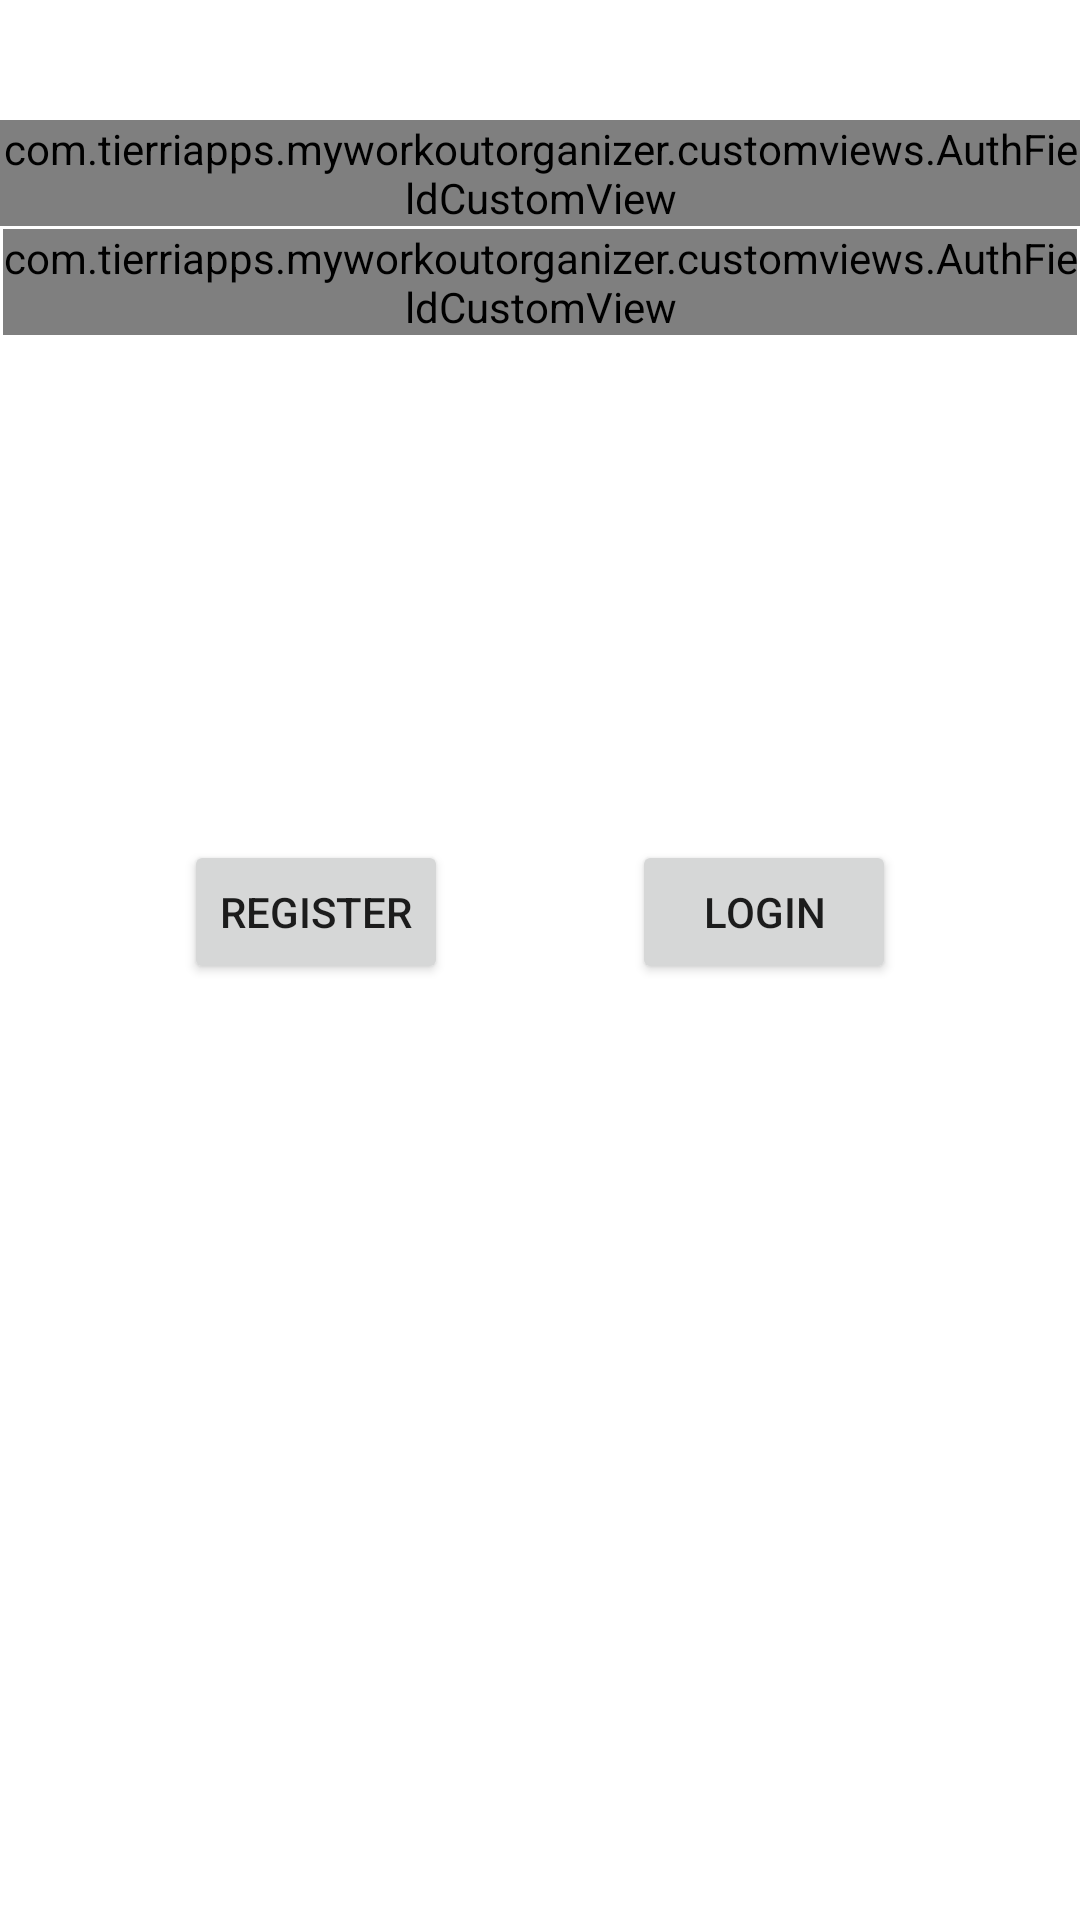

The Android layout XML behind this screen, and the referenced resources:
<!-- AndroidManifest.xml: application theme Theme.MyWorkoutOrganizer -->
<!-- res/layout/activity_login.xml -->
<?xml version="1.0" encoding="utf-8"?>
<androidx.constraintlayout.widget.ConstraintLayout xmlns:android="http://schemas.android.com/apk/res/android"
    xmlns:app="http://schemas.android.com/apk/res-auto"
    xmlns:tools="http://schemas.android.com/tools"
    android:layout_width="match_parent"
    android:layout_height="match_parent"
    tools:context=".feature_authentication.presenter.ui.LoginActivity"
    android:id="@+id/activityLoginLayout">

    <com.tierriapps.myworkoutorganizer.customviews.AuthFieldCustomView
        android:id="@+id/authcvEmailLogin"
        android:layout_width="0dp"
        android:layout_height="wrap_content"
        android:layout_marginTop="40dp"
        app:layout_constraintEnd_toEndOf="parent"
        app:layout_constraintStart_toStartOf="parent"
        app:layout_constraintTop_toTopOf="parent"
        app:textSize="@dimen/authentication_fields"
        app:topHintSize="@dimen/hints_size"
        app:topHintText="@string/emailhint" />

    <Button
        android:id="@+id/buttonRegisterLogin"
        android:layout_width="wrap_content"
        android:layout_height="wrap_content"
        android:layout_marginTop="280dp"
        android:text="@string/register"
        app:layout_constraintEnd_toStartOf="@+id/buttonLogin"
        app:layout_constraintHorizontal_bias="0.5"
        app:layout_constraintStart_toStartOf="parent"
        app:layout_constraintTop_toTopOf="parent" />

    <Button
        android:id="@+id/buttonLogin"
        android:layout_width="wrap_content"
        android:layout_height="wrap_content"
        android:text="@string/login"
        app:layout_constraintEnd_toEndOf="parent"
        app:layout_constraintHorizontal_bias="0.5"
        app:layout_constraintStart_toEndOf="@+id/buttonRegisterLogin"
        app:layout_constraintTop_toTopOf="@+id/buttonRegisterLogin" />

    <ProgressBar
        android:id="@+id/progressBarLogin"
        style="?android:attr/progressBarStyle"
        android:layout_width="wrap_content"
        android:layout_height="wrap_content"
        app:layout_constraintBottom_toBottomOf="parent"
        app:layout_constraintEnd_toEndOf="parent"
        app:layout_constraintStart_toStartOf="parent"
        app:layout_constraintTop_toBottomOf="@+id/buttonRegisterLogin" />

    <com.tierriapps.myworkoutorganizer.customviews.AuthFieldCustomView
        android:id="@+id/authcvPassword"
        android:layout_width="0dp"
        android:layout_height="wrap_content"
        android:layout_marginStart="1dp"
        android:layout_marginTop="1dp"
        android:layout_marginEnd="1dp"
        app:layout_constraintEnd_toEndOf="parent"
        app:layout_constraintStart_toStartOf="parent"
        app:layout_constraintTop_toBottomOf="@+id/authcvEmailLogin"
        app:textSize="@dimen/authentication_fields"
        app:textVisibility="false"
        app:topHintSize="@dimen/hints_size"
        app:topHintText="@string/passwordhint"
        app:visibilityButton="true" />

</androidx.constraintlayout.widget.ConstraintLayout>
<!-- resources referenced by this layout -->
<resources>
  <dimen name="authentication_fields">20sp</dimen>
  <dimen name="hints_size">20sp</dimen>
  <string name="emailhint">E-mail</string>
  <string name="login">Login</string>
  <string name="passwordhint">Password</string>
  <string name="register">Register</string>
  <style name="Theme.MyWorkoutOrganizer" parent="Theme.MaterialComponents.DayNight.DarkActionBar">
          
          <item name="colorPrimary">@color/purple_500</item>
          <item name="colorPrimaryVariant">@color/purple_700</item>
          <item name="colorOnPrimary">@color/white</item>
          
          <item name="colorSecondary">@color/teal_200</item>
          <item name="colorSecondaryVariant">@color/teal_700</item>
          <item name="colorOnSecondary">@color/black</item>
          
          <item name="android:statusBarColor" tools:targetApi="21">?attr/colorPrimaryVariant</item>
          
      </style>
  <color name="purple_500">#FF6200EE</color>
  <color name="purple_700">#FF3700B3</color>
  <color name="white">#FFFFFFFF</color>
  <color name="teal_200">#FF03DAC5</color>
  <color name="teal_700">#FF018786</color>
  <color name="black">#FF000000</color>
</resources>
